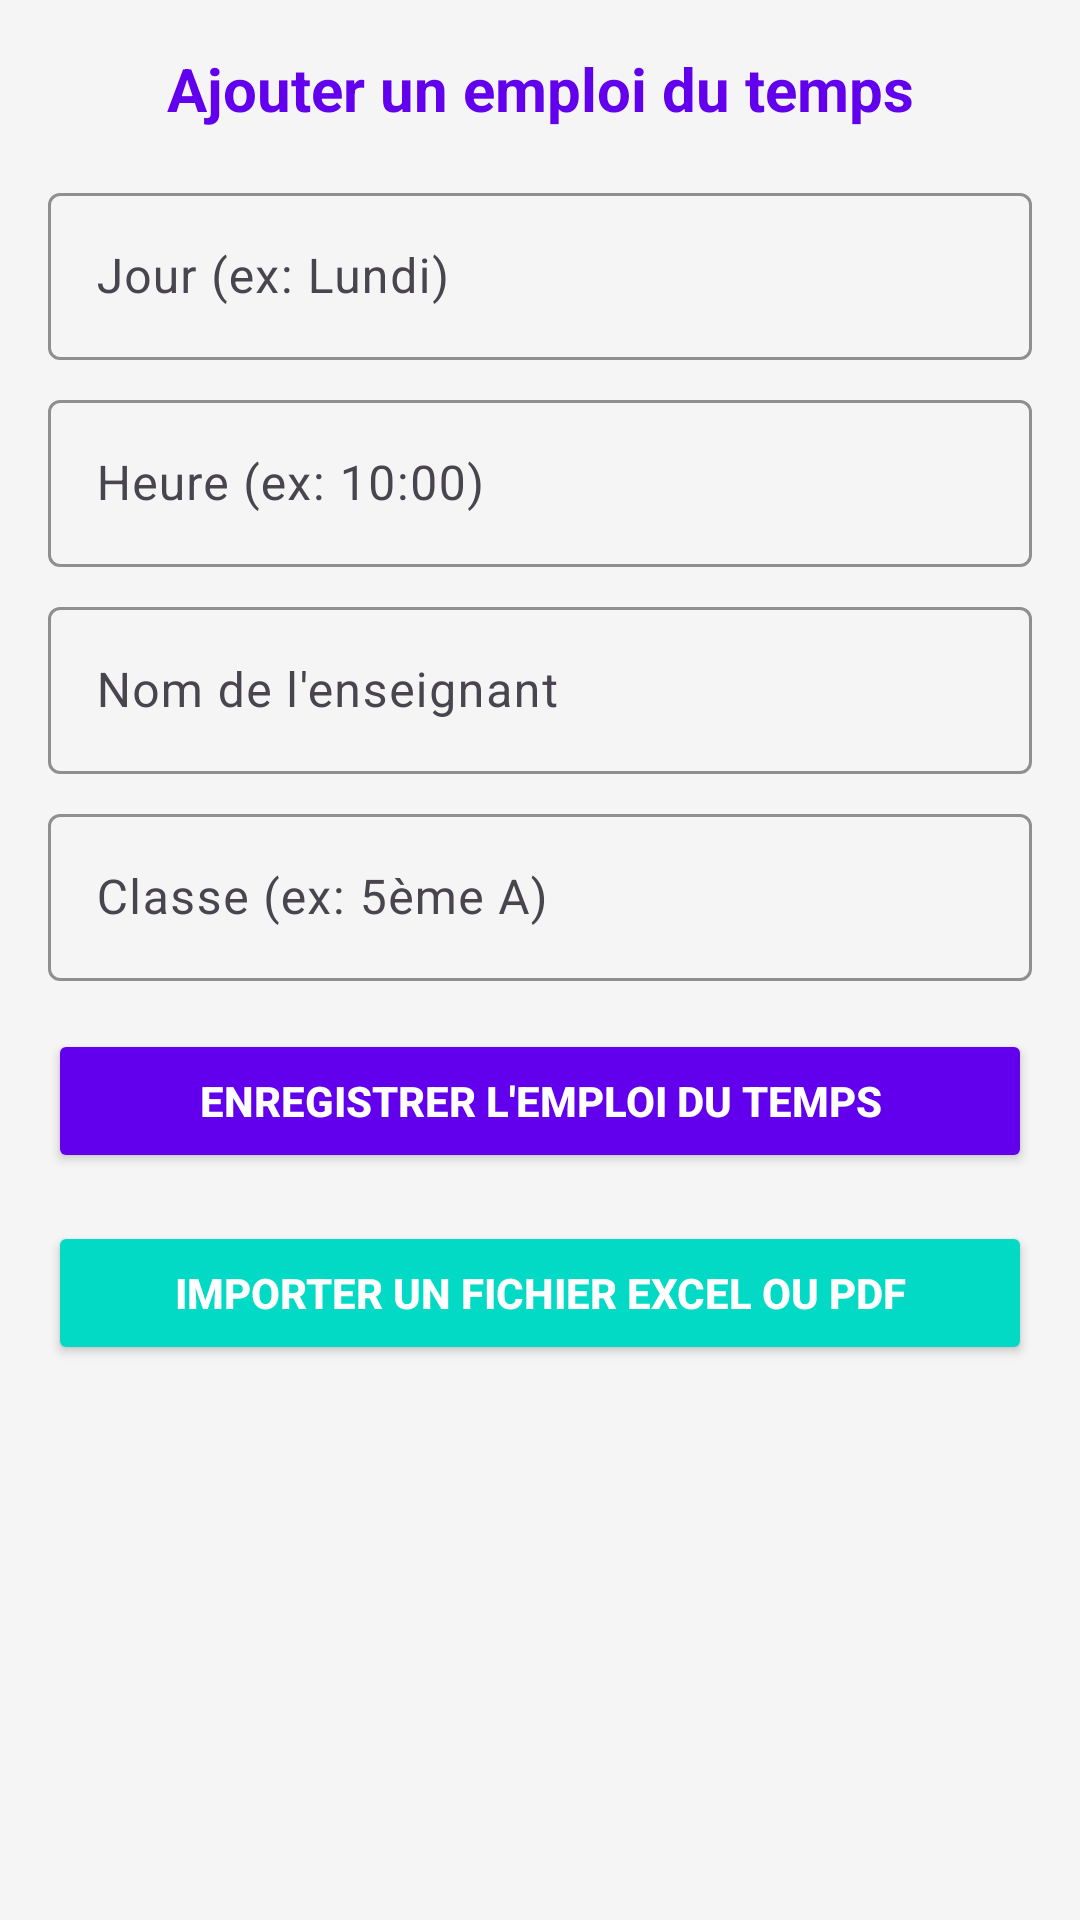

This screen was rendered from an Android layout file. Write that file and the resources it references.
<!-- AndroidManifest.xml: application theme Theme.ESSECT -->
<!-- res/layout/activity_add_schedule.xml -->
<?xml version="1.0" encoding="utf-8"?>
<ScrollView xmlns:android="http://schemas.android.com/apk/res/android"
    xmlns:app="http://schemas.android.com/apk/res-auto"
    android:layout_width="match_parent"
    android:layout_height="match_parent"
    android:padding="16dp"
    android:background="#F5F5F5">

    <LinearLayout
        android:layout_width="match_parent"
        android:layout_height="wrap_content"
        android:orientation="vertical">


        <TextView
            android:layout_width="match_parent"
            android:layout_height="wrap_content"
            android:text="Ajouter un emploi du temps"
            android:textSize="20sp"
            android:textStyle="bold"
            android:gravity="center"
            android:paddingBottom="16dp"
            android:textColor="#6200EE" />


        <com.google.android.material.textfield.TextInputLayout
            android:layout_width="match_parent"
            android:layout_height="wrap_content"
            android:hint="Jour (ex: Lundi)"
            app:boxStrokeColor="#6200EE"
            app:boxBackgroundMode="outline">

            <com.google.android.material.textfield.TextInputEditText
                android:id="@+id/dayEditText"
                android:layout_width="match_parent"
                android:layout_height="wrap_content" />
        </com.google.android.material.textfield.TextInputLayout>


        <com.google.android.material.textfield.TextInputLayout
            android:layout_width="match_parent"
            android:layout_height="wrap_content"
            android:hint="Heure (ex: 10:00)"
            app:boxStrokeColor="#6200EE"
            app:boxBackgroundMode="outline"
            android:layout_marginTop="8dp">

            <com.google.android.material.textfield.TextInputEditText
                android:id="@+id/timeEditText"
                android:layout_width="match_parent"
                android:layout_height="wrap_content" />
        </com.google.android.material.textfield.TextInputLayout>


        <com.google.android.material.textfield.TextInputLayout
            android:layout_width="match_parent"
            android:layout_height="wrap_content"
            android:hint="Nom de l'enseignant"
            app:boxStrokeColor="#6200EE"
            app:boxBackgroundMode="outline"
            android:layout_marginTop="8dp">

            <com.google.android.material.textfield.TextInputEditText
                android:id="@+id/teacherEditText"
                android:layout_width="match_parent"
                android:layout_height="wrap_content" />
        </com.google.android.material.textfield.TextInputLayout>


        <com.google.android.material.textfield.TextInputLayout
            android:layout_width="match_parent"
            android:layout_height="wrap_content"
            android:hint="Classe (ex: 5ème A)"
            app:boxStrokeColor="#6200EE"
            app:boxBackgroundMode="outline"
            android:layout_marginTop="8dp">

            <com.google.android.material.textfield.TextInputEditText
                android:id="@+id/classEditText"
                android:layout_width="match_parent"
                android:layout_height="wrap_content" />
        </com.google.android.material.textfield.TextInputLayout>


        <Button
            android:id="@+id/saveScheduleButton"
            android:layout_width="match_parent"
            android:layout_height="wrap_content"
            android:layout_marginTop="16dp"
            android:backgroundTint="#6200EE"
            android:text="Enregistrer l'emploi du temps"
            android:textColor="#FFFFFF"
            android:textStyle="bold" />


        <Button
            android:id="@+id/importFileButton"
            android:layout_width="match_parent"
            android:layout_height="wrap_content"
            android:layout_marginTop="16dp"
            android:backgroundTint="#03DAC5"
            android:text="Importer un fichier Excel ou PDF"
            android:textColor="#FFFFFF"
            android:textStyle="bold" />
    </LinearLayout>
</ScrollView>
<!-- resources referenced by this layout -->
<resources>
  <style name="Theme.ESSECT" parent="Base.Theme.ESSECT" />
  <style name="Base.Theme.ESSECT" parent="Theme.Material3.DayNight.NoActionBar">
          
          
      </style>
</resources>
